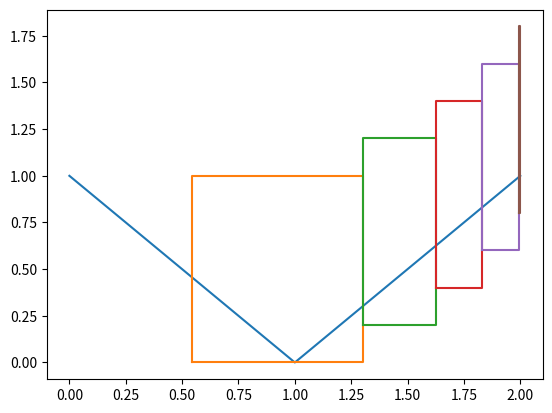

Write Python code to recreate this figure.
from matplotlib import pyplot
pyplot.plot( [0, 1, 2,  ], [1, 0, 1, ] )
pyplot.plot( [ 0.542399, 1.301, 1.301, 0.542399, 0.542399 ], [ 0, 0, 1, 1, 0 ] )
pyplot.plot( [ 1.301, 1.62498, 1.62498, 1.301, 1.301 ], [ 0.2, 0.2, 1.2, 1.2, 0.2 ] )
pyplot.plot( [ 1.62498, 1.83102, 1.83102, 1.62498, 1.62498 ], [ 0.4, 0.4, 1.4, 1.4, 0.4 ] )
pyplot.plot( [ 1.83102, 1.99529, 1.99529, 1.83102, 1.83102 ], [ 0.6, 0.6, 1.6, 1.6, 0.6 ] )
pyplot.plot( [ 1.99529, 2, 2, 1.99529, 1.99529 ], [ 0.8, 0.8, 1.8, 1.8, 0.8 ] )
pyplot.show()
